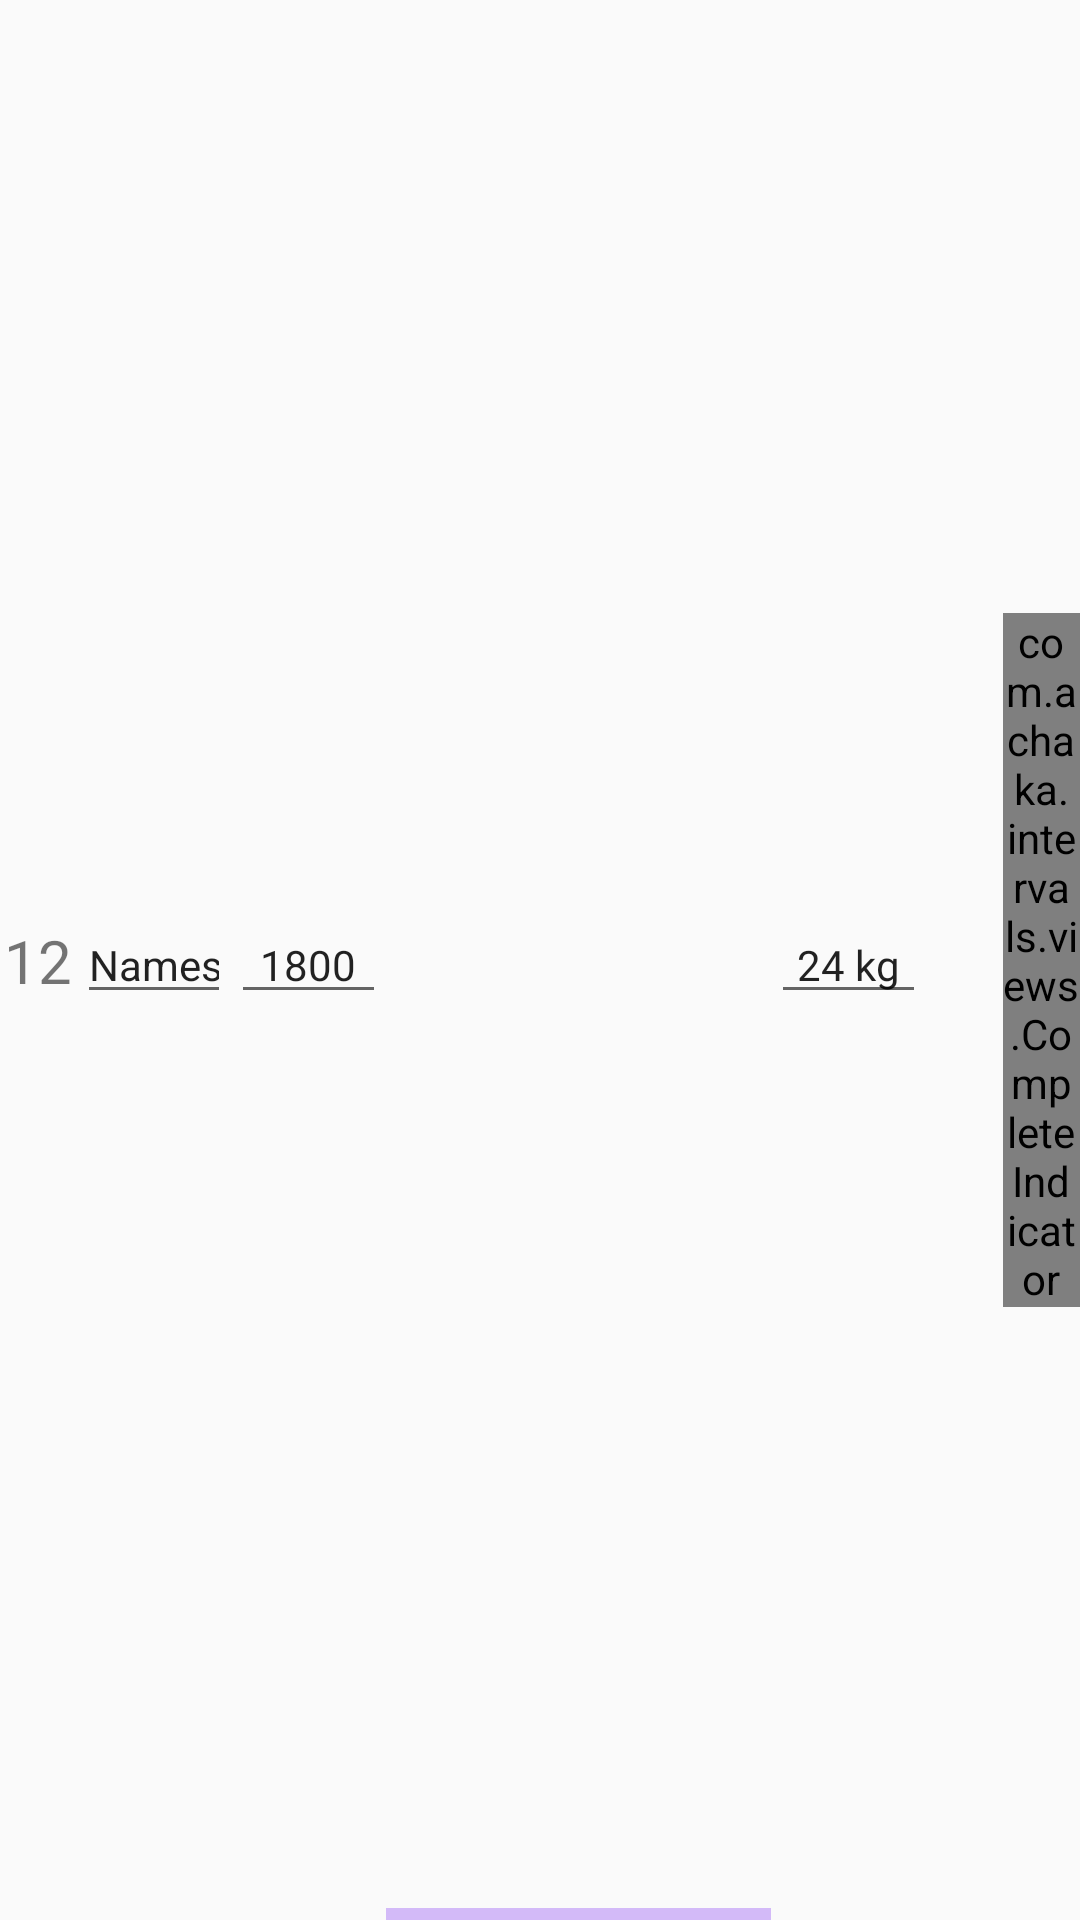

Layout XML and referenced resources for this Android screen:
<!-- AndroidManifest.xml: application theme Theme.Intervals -->
<!-- res/layout/interval_regular_item.xml -->
<?xml version="1.0" encoding="utf-8"?>
<androidx.constraintlayout.widget.ConstraintLayout xmlns:android="http://schemas.android.com/apk/res/android"
    xmlns:app="http://schemas.android.com/apk/res-auto"
    xmlns:tools="http://schemas.android.com/tools"
    android:layout_width="match_parent"
    android:layout_height="wrap_content"
    >

    <TextView
        android:id="@+id/number"
        android:layout_width="0dp"
        android:layout_height="wrap_content"
        android:fontFamily="@font/lemon_milk_regular"
        android:gravity="center"
        android:text="12"
        android:textSize="20sp"
        app:layout_constraintBottom_toBottomOf="parent"
        app:layout_constraintEnd_toStartOf="@+id/interval_desc"
        app:layout_constraintHorizontal_weight="1"
        app:layout_constraintStart_toStartOf="parent"
        app:layout_constraintTop_toTopOf="parent" />


    <com.google.android.material.textfield.TextInputEditText
        android:id="@+id/interval_desc"
        android:layout_width="0dp"
        android:layout_height="wrap_content"
        android:inputType="textNoSuggestions"
        android:maxLength="6"
        android:text="Namesa"
        android:textSize="14sp"
        app:layout_constraintBottom_toBottomOf="parent"
        app:layout_constraintEnd_toStartOf="@+id/time_to_go"
        app:layout_constraintHorizontal_weight="2"
        app:layout_constraintStart_toEndOf="@+id/number"
        app:layout_constraintTop_toTopOf="parent" />


    <com.google.android.material.textfield.TextInputEditText
        android:id="@+id/time_to_go"
        android:layout_width="0dp"
        android:layout_height="wrap_content"
        android:fontFamily="@font/lemon_milk_regular_italic"
        android:gravity="center"
        android:text="1800"
        android:textSize="14sp"
        app:layout_constraintBottom_toBottomOf="parent"
        app:layout_constraintEnd_toStartOf="@+id/linearProgressIndicator"
        app:layout_constraintHorizontal_weight="2"
        app:layout_constraintStart_toEndOf="@+id/interval_desc"
        app:layout_constraintTop_toTopOf="parent" />

    <com.google.android.material.progressindicator.LinearProgressIndicator
        android:id="@+id/linearProgressIndicator"
        android:layout_width="0dp"
        app:layout_constraintHorizontal_weight="5"
        android:layout_height="match_parent"
        app:layout_constraintBottom_toBottomOf="parent"
        app:layout_constraintEnd_toStartOf="@+id/weight"
        app:layout_constraintStart_toEndOf="@+id/time_to_go"
        app:layout_constraintTop_toTopOf="parent" />

    <com.google.android.material.textfield.TextInputEditText
        android:id="@+id/weight"
        android:layout_width="0dp"
        android:layout_height="wrap_content"
        android:fontFamily="@font/lemon_milk_regular_italic"
        android:gravity="center"
        android:maxLength="6"
        android:text="24 kg"
        android:textSize="14sp"
        app:layout_constraintBottom_toBottomOf="parent"
        app:layout_constraintEnd_toStartOf="@+id/delete"
        app:layout_constraintHorizontal_weight="2"
        app:layout_constraintStart_toEndOf="@+id/linearProgressIndicator"
        app:layout_constraintTop_toTopOf="parent" />

    <ImageView
        android:id="@+id/delete"
        android:layout_width="0dp"
        android:layout_height="wrap_content"
        android:src="@drawable/ic_outline_delete_forever_24"
        app:layout_constraintBottom_toBottomOf="parent"
        app:layout_constraintEnd_toStartOf="@+id/completeIndicator"
        app:layout_constraintHorizontal_weight="1"
        app:layout_constraintStart_toEndOf="@+id/weight"
        app:layout_constraintTop_toTopOf="parent" />

    <com.achaka.intervals.views.CompleteIndicator
        android:id="@+id/completeIndicator"
        android:layout_width="0dp"
        android:layout_height="wrap_content"
        app:layout_constraintBottom_toBottomOf="parent"
        app:layout_constraintEnd_toEndOf="parent"
        app:layout_constraintHorizontal_weight="1"
        app:layout_constraintStart_toEndOf="@+id/delete"
        app:layout_constraintTop_toTopOf="parent" />
</androidx.constraintlayout.widget.ConstraintLayout>
<!-- resources referenced by this layout -->
<resources>
  <style name="Theme.Intervals" parent="Theme.AppCompat.DayNight.NoActionBar">
          
          <item name="colorPrimary">@color/purple_500</item>
          <item name="colorPrimaryVariant">@color/purple_700</item>
          <item name="colorOnPrimary">@color/white</item>
          
          <item name="colorSecondary">@color/teal_200</item>
          <item name="colorSecondaryVariant">@color/teal_700</item>
          <item name="colorOnSecondary">@color/black</item>
          
          <item name="android:statusBarColor" tools:targetApi="l">?attr/colorPrimaryVariant</item>
          
      </style>
  <color name="purple_500">#FF6200EE</color>
  <color name="purple_700">#FF3700B3</color>
  <color name="white">#FFFFFFFF</color>
  <color name="teal_200">#FF03DAC5</color>
  <color name="teal_700">#FF018786</color>
  <color name="black">#FF000000</color>
</resources>
